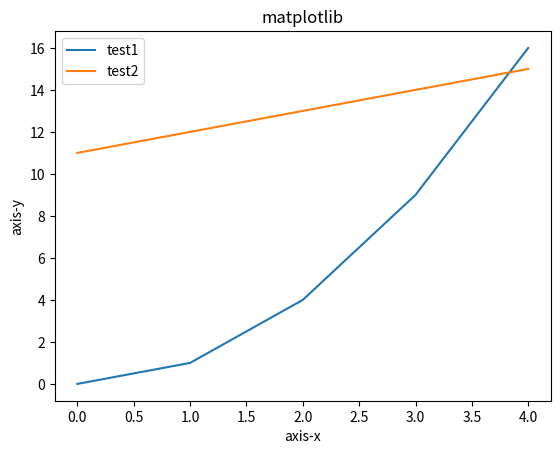

This chart was generated by the following Python code:
from matplotlib import pyplot as plt

x_values = [0, 1, 2, 3, 4]
y_values = [0, 1, 4, 9, 16]
y2_values = [11,12,13,14,15]

plt.plot(x_values, y_values,)
plt.plot(x_values, y2_values)
# plt.plot(x_values, y_values,'o') -> option(o) 점으로 표현

# x축(xlabel),y축(ylabel),title(제목),legend(주석)
plt.xlabel('axis-x')
plt.ylabel('axis-y')
plt.title('matplotlib')

plt.legend(['test1','test2'])
plt.show()
